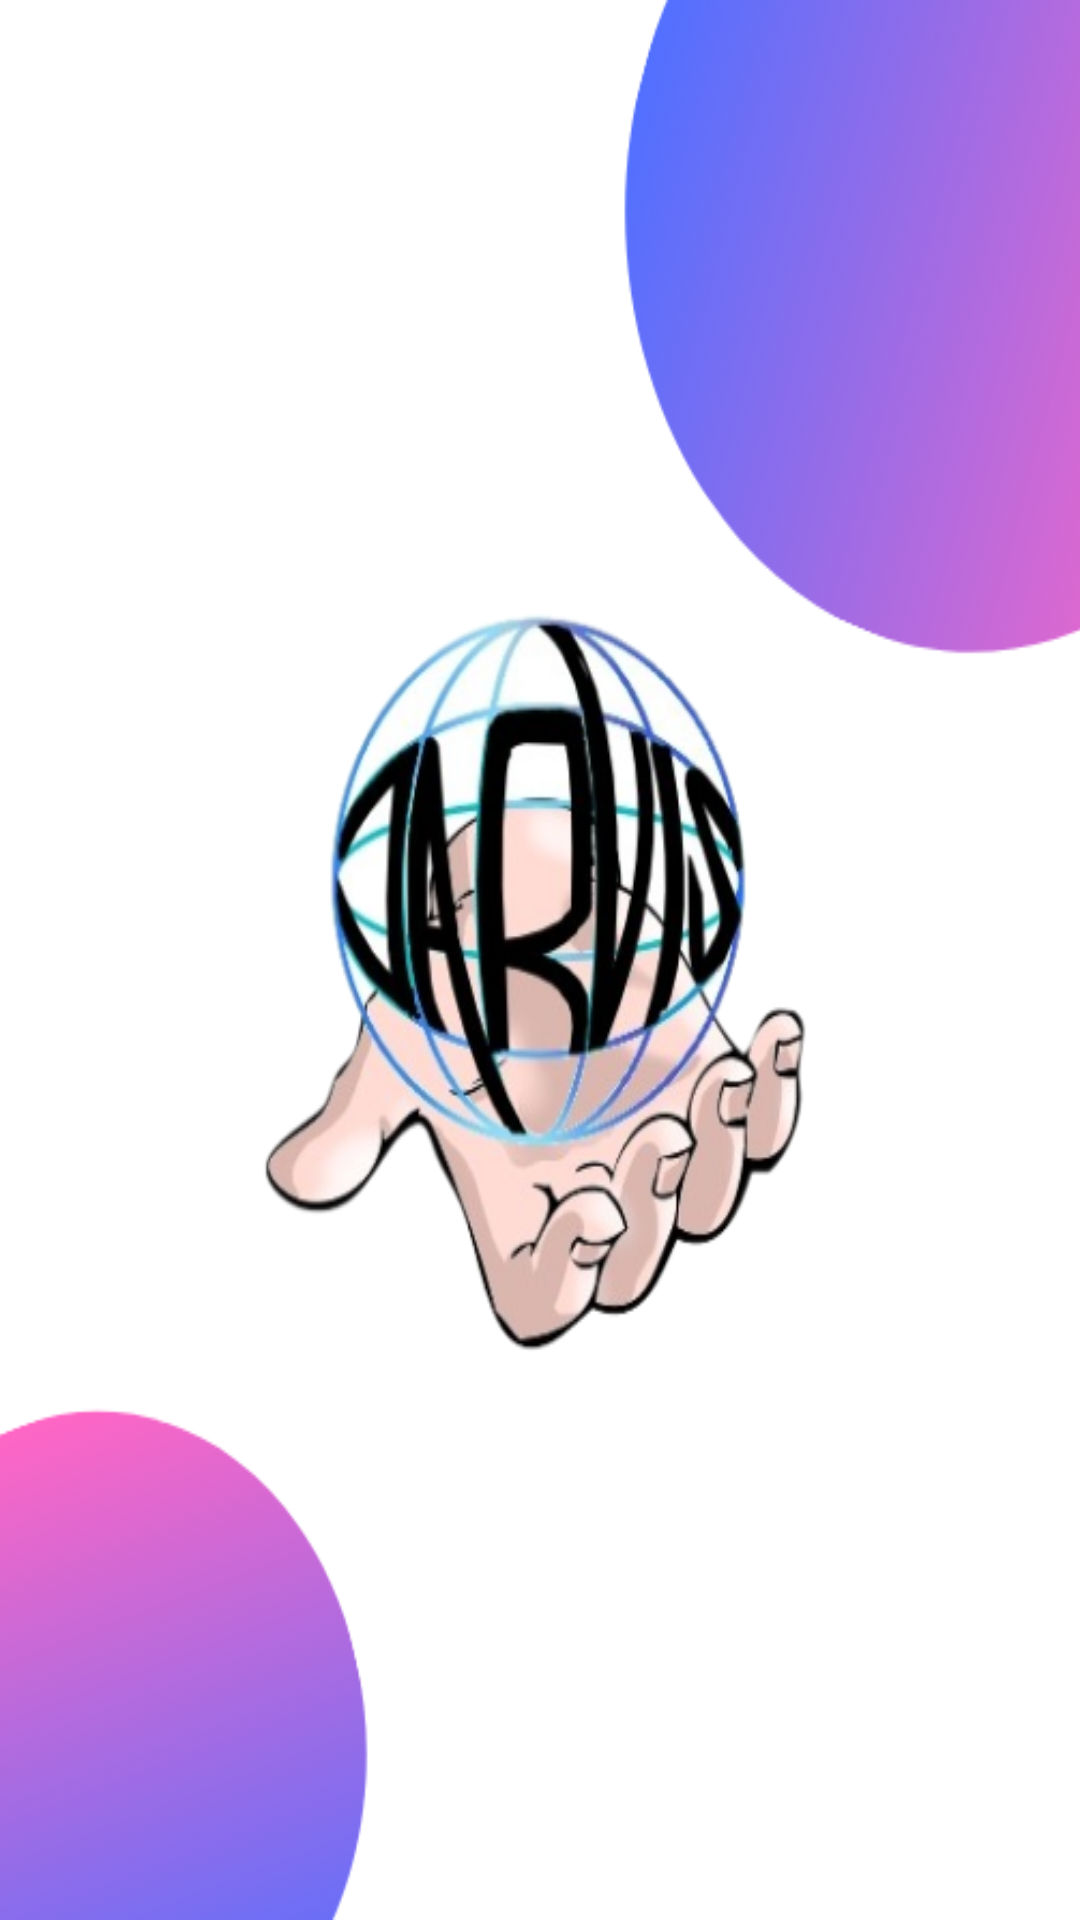

This screen was rendered from an Android layout file. Write that file and the resources it references.
<!-- AndroidManifest.xml: activity theme Theme.AppCompat.NoActionBar -->
<!-- res/layout/activity_splash.xml -->
<?xml version="1.0" encoding="utf-8"?>
<androidx.constraintlayout.widget.ConstraintLayout xmlns:android="http://schemas.android.com/apk/res/android"
    xmlns:app="http://schemas.android.com/apk/res-auto"
    xmlns:tools="http://schemas.android.com/tools"
    android:layout_width="match_parent"
    android:layout_height="match_parent"
    android:background="@drawable/bg_loading_page"
    tools:context=".SplashActivity">

</androidx.constraintlayout.widget.ConstraintLayout>
<!-- resources referenced by this layout -->
<resources>
  <!-- drawable bg_loading_page: png bitmap (drawable, 170709 bytes) -->
</resources>
